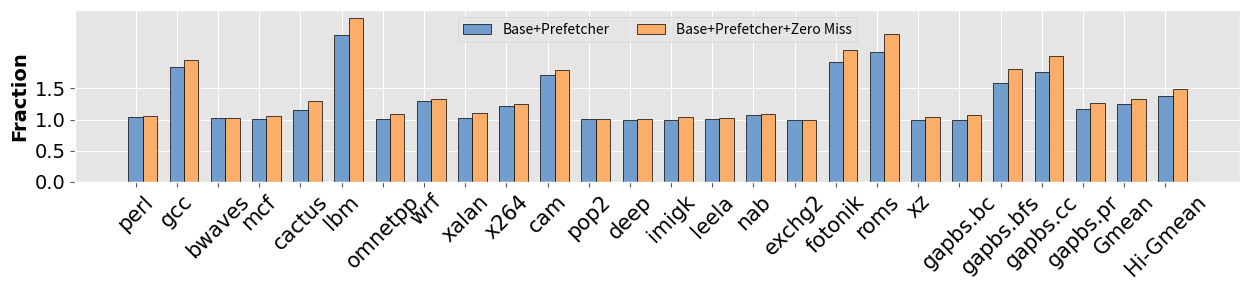

This figure's Python source:
import matplotlib.pyplot as plt
import numpy as np
#%matplotlib inline
plt.style.use('ggplot')


# set width of bar
barWidth = 0.35
 
# set height of bar
bars1 = [0.3937402143, 0.2559698306, 0.3727187151, 0.3736545678, 0.2479945581, 0.247167252, 0.3619413923, 0.338167874, 0.3748280326, 0.2509141733, 0.321709661]
bars2 = [0.4438250722, 0.4799191291 , 0.375937699, 0.4253877432, 0.484359048, 0.4817454827, 0.4834968665, 0.5080803117, 0.4256431927, 0.2619447115, 0.4370339257]

prefetcher=[1.036016765,1.849904092,1.018072366,1.007112157,1.160727167,2.353522691,1.016536832,1.304150667,1.031399545,1.221602313,1.7147165,1.00203833,1,1,1.014834933,1.076266917,1.000956786,1.922187626,2.091199104,1,1,1.580140389,1.759607857,1.177522122,1.252384917,1.379548915]
LP=[1.060940759,1.956707507,1.019709528,1.049969221,1.30027939,2.625571594,1.088490989,1.332231401,1.102476962,1.244780097,1.798966469,1.015532947,1.015612996,1.03966584,1.019786535,1.083583813,1.000770686,2.108731084,2.379139879,1.04554217,1.08076118,1.805617571,2.022084341,1.26657408,1.324165046,1.496106969]
apps = ['perl', 'gcc', 'bwaves', 'mcf', 'cactus', 'lbm', 'omnetpp', ' wrf', 'xalan', 'x264', 'cam', 'pop2', 'deep', 'imigk', 'leela', 'nab', 'exchg2', 'fotonik', 'roms', 'xz', 'gapbs.bc', 'gapbs.bfs', 'gapbs.cc', 'gapbs.pr', 'Gmean', 'Hi-Gmean']
 
# Set position of bar on X axis
r1 = np.arange(len(prefetcher))
r2 = [x + barWidth for x in r1]
r3 = [x + barWidth for x in r2]
f = plt.figure()
f.set_size_inches(12.6, 3.0)
# Make the plot
plt.bar(r1, prefetcher, color='#729ece', width=barWidth, edgecolor='black', label='Base+Prefetcher')
plt.bar(r2, LP, color='#fbad6a', width=barWidth, edgecolor='black', label='Base+Prefetcher+Zero Miss')

 
# Add xticks on the middle of the group bars
#plt.xlabel('group', fontweight='bold', fontname="Times New Roman", color='black', fontsize=14)
plt.ylabel('Fraction', fontweight='bold', fontname="Times New Roman", color='black', fontsize=14)
# plt.xticks([r + barWidth/2 for r in range(len(prefetcher))], ['perl', 'gcc', 'bwaves', 'mcf', 'cactus', 'lbm', 'omnetpp', ' wrf', 'xalan', 'x264', 'cam', 'pop2', 'deep', 'imigk', 'leela', 'nab', 'exchg2', 'fotonik', 'roms', 'xz', 'gapbs.bc', 'gapbs.bfs', 'gapbs.cc', 'gapbs.pr', 'Average'], fontname="Times New Roman", color='black', fontsize=14, rotation=25)

plt.xticks(r1, apps, rotation=45, fontname="Times New Roman", color='black', size=15)

plt.yticks(np.arange(0, 2, step=0.5), fontname="Times New Roman", color='black', fontsize=14) 
# Create legend & Show graphic
f.tight_layout()
plt.legend(loc='upper center', ncol=4)	
f.savefig("Opportunity.pdf", bbox_inches='tight')
# plt.show()


